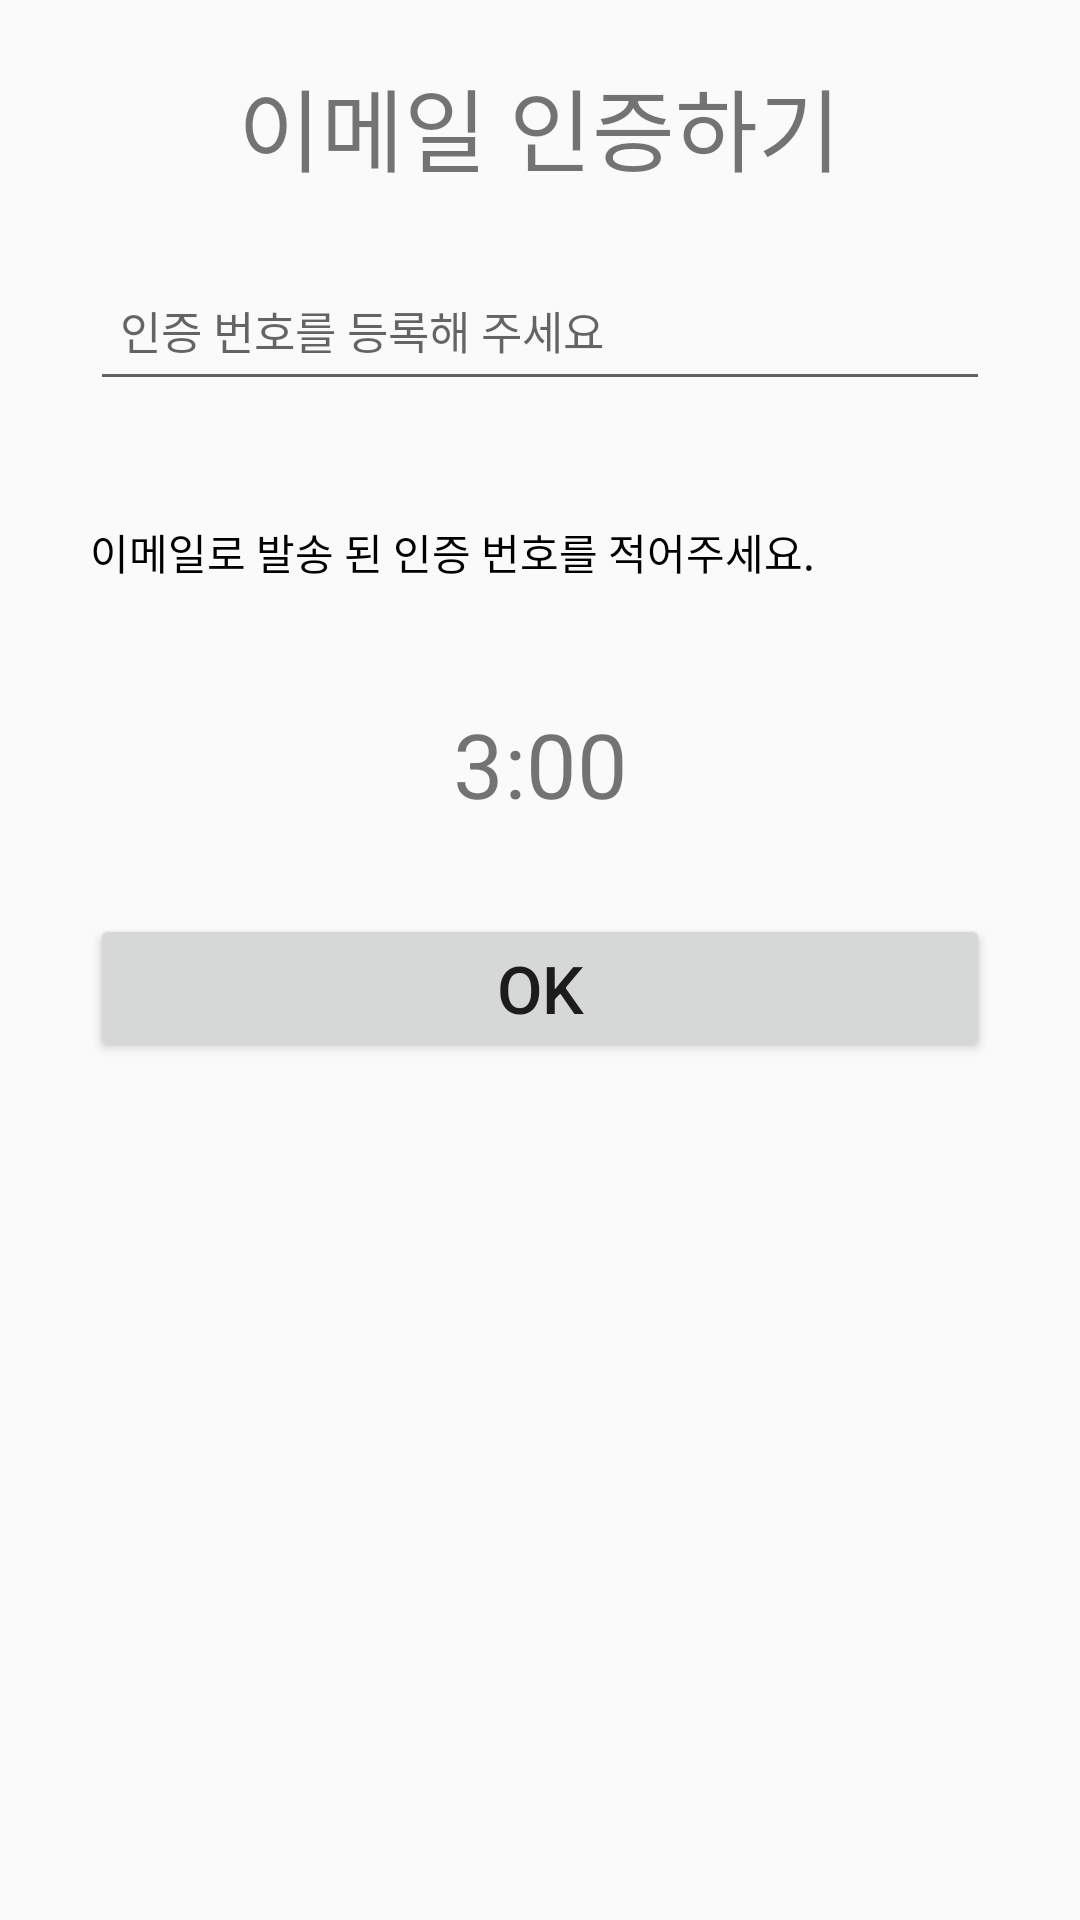

The Android layout XML behind this screen, and the referenced resources:
<!-- AndroidManifest.xml: application theme AppTheme.StatusBar -->
<!-- res/layout/activity_emailaccess.xml -->
<?xml version="1.0" encoding="utf-8"?>
<LinearLayout xmlns:android="http://schemas.android.com/apk/res/android"
    android:layout_width="match_parent"
    android:layout_height="match_parent"
    android:orientation="vertical"
    >

    <TextView
        android:layout_width="wrap_content"
        android:layout_height="wrap_content"
        android:text="이메일 인증하기"
        android:layout_marginTop="20dp"
        android:layout_gravity="center"
        android:textSize="30sp"
        />


    <EditText
        android:id="@+id/emailAuth_number"
        android:layout_width="300dp"
        android:layout_height="50dp"
        android:layout_marginTop="20dp"
        android:hint="인증 번호를 등록해 주세요"
        android:paddingLeft="10dp"
        android:layout_margin="20dp"
        android:textSize="15sp"
        android:layout_gravity="center"
        />

    <TextView
        android:layout_width="300dp"
        android:layout_height="wrap_content"
        android:text="이메일로 발송 된 인증 번호를 적어주세요."
        android:layout_margin="20dp"
        android:textColor="@android:color/black"
        android:layout_gravity="center"
        />

    <TextView
        android:id="@+id/emailAuth_time_counter"
        android:layout_width="match_parent"
        android:layout_height="wrap_content"
        android:text="3:00"
        android:textSize="30sp"
        android:layout_marginTop="20dp"
        android:gravity="center"
        />

    <Button
        android:id="@+id/emailAuth_btn"
        android:layout_width="300dp"
        android:layout_height="wrap_content"
        android:layout_marginTop="30dp"
        android:text="OK"
        android:textSize="22sp"
        android:layout_marginBottom="30dp"
        android:layout_gravity="center"/>

</LinearLayout>
<!-- resources referenced by this layout -->
<resources>
  <style name="AppTheme.StatusBar" parent="Theme.AppCompat.Light.NoActionBar">
          
          <item name="colorPrimary">@color/colorPrimary</item>
          <item name="colorPrimaryDark">@color/colorPrimaryDark</item>
          <item name="colorAccent">@color/colorAccent</item>
          <item name="windowNoTitle">true</item>
          <item name="android:statusBarColor">@color/status_color</item>
  
  
      </style>
  <color name="colorPrimary">#3F51B5</color>
  <color name="colorPrimaryDark">#303F9F</color>
  <color name="colorAccent">#FF4081</color>
  <color name="status_color"> #C98AFF</color>
</resources>
